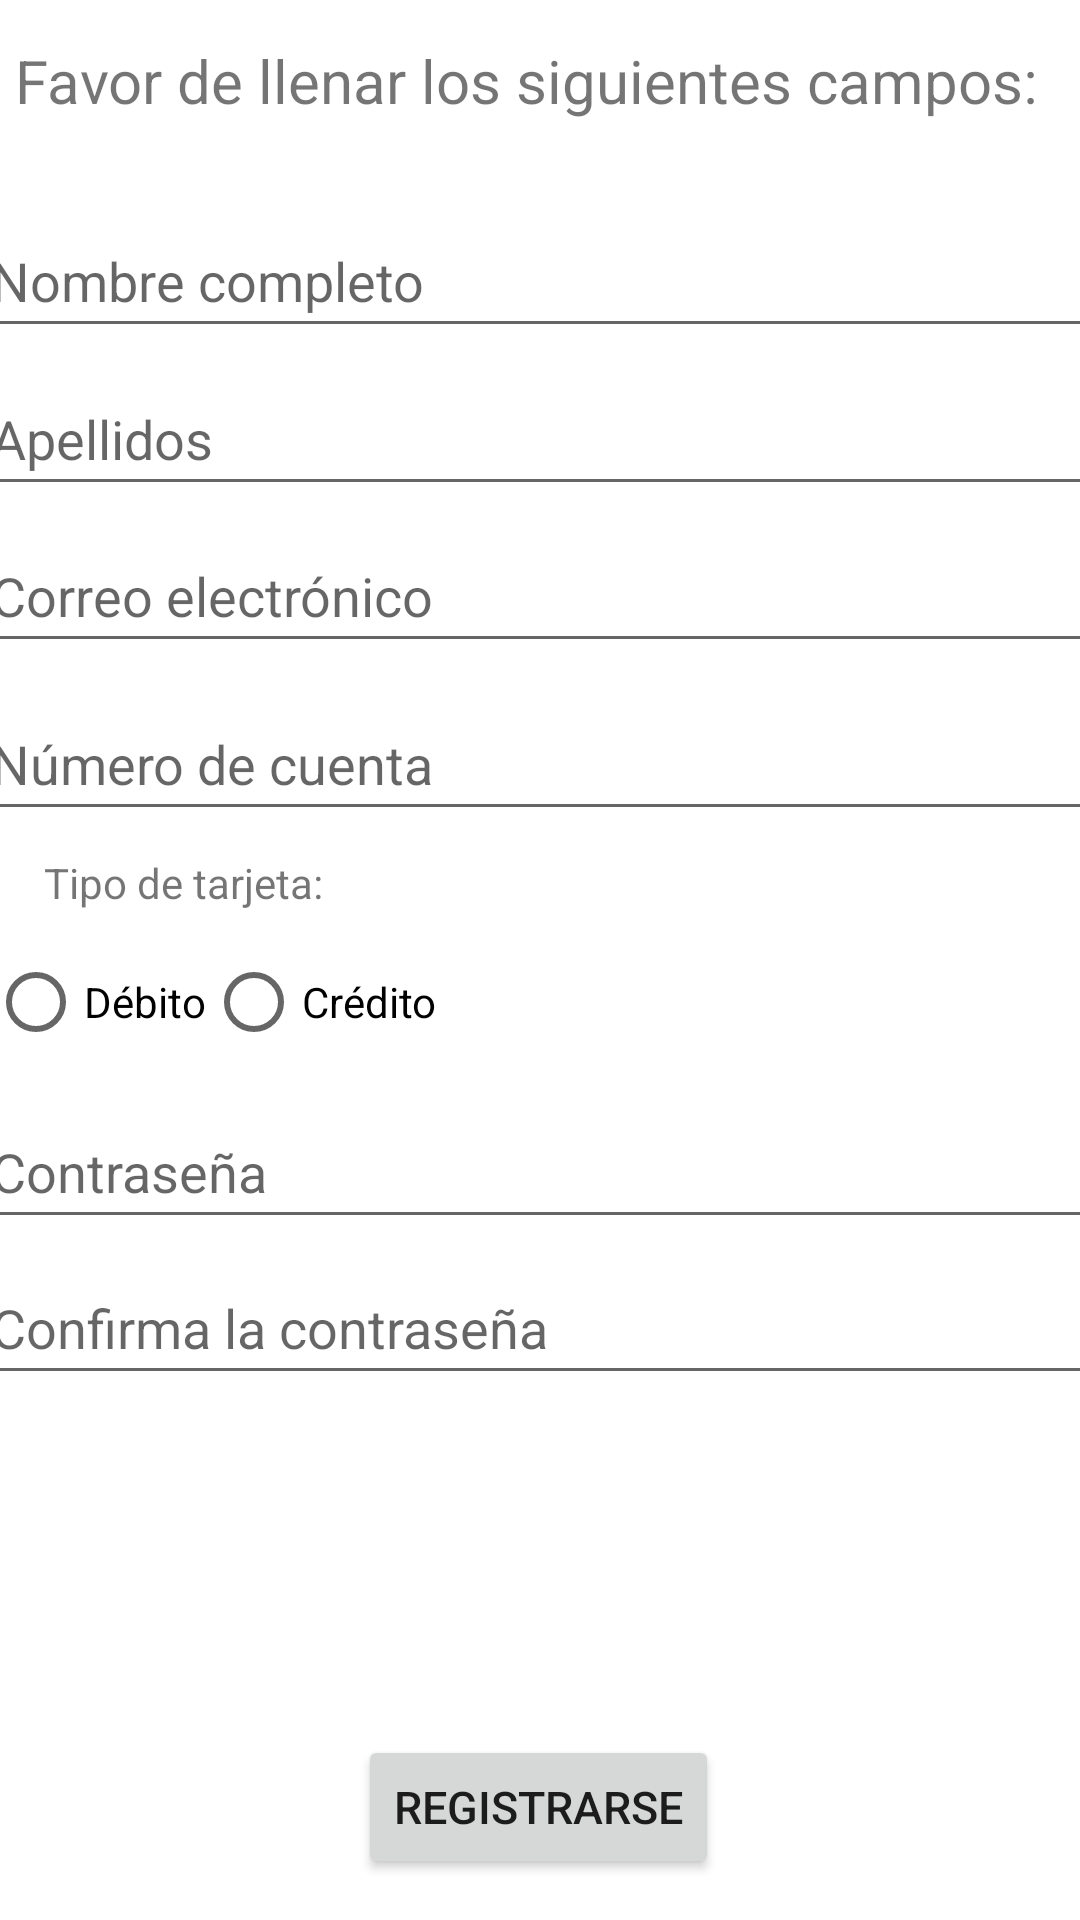

The Android layout XML behind this screen, and the referenced resources:
<!-- AndroidManifest.xml: application theme Theme.BBVA -->
<!-- res/layout/activity_registro.xml -->
<?xml version="1.0" encoding="utf-8"?>
<androidx.constraintlayout.widget.ConstraintLayout xmlns:android="http://schemas.android.com/apk/res/android"
    xmlns:app="http://schemas.android.com/apk/res-auto"
    xmlns:tools="http://schemas.android.com/tools"
    android:layout_width="match_parent"
    android:layout_height="match_parent">

    <TextView
        android:id="@+id/textView2"
        android:layout_width="wrap_content"
        android:layout_height="wrap_content"
        android:text="@string/registrolabel1"
        android:textSize="20sp"
        app:layout_constraintBottom_toBottomOf="parent"
        app:layout_constraintEnd_toEndOf="parent"
        app:layout_constraintHorizontal_bias="0.26"
        app:layout_constraintStart_toStartOf="parent"
        app:layout_constraintTop_toTopOf="parent"
        app:layout_constraintVertical_bias="0.022" />

    <EditText
        android:id="@+id/RegNombre"
        android:layout_width="375dp"
        android:layout_height="48dp"
        android:hint="@string/registrolabel2"
        app:layout_constraintBottom_toBottomOf="parent"
        app:layout_constraintEnd_toEndOf="parent"
        app:layout_constraintStart_toStartOf="parent"
        app:layout_constraintTop_toBottomOf="@+id/textView2"
        app:layout_constraintVertical_bias="0.05"
         />


    <EditText
        android:id="@+id/RegApellidos"
        android:layout_width="375dp"
        android:layout_height="48dp"
        android:hint="@string/registrolabel3"
        app:layout_constraintBottom_toBottomOf="parent"
        app:layout_constraintEnd_toEndOf="parent"
        app:layout_constraintStart_toStartOf="parent"
        app:layout_constraintTop_toBottomOf="@+id/RegNombre"
        app:layout_constraintVertical_bias="0.01"
         />


    <EditText
        android:id="@+id/RegCorreo"
        android:layout_width="375dp"
        android:layout_height="48dp"
        android:hint="@string/registrolabel4"
        app:layout_constraintBottom_toBottomOf="parent"
        app:layout_constraintEnd_toEndOf="parent"
        app:layout_constraintHorizontal_bias="0.5"
        app:layout_constraintStart_toStartOf="parent"
        app:layout_constraintTop_toBottomOf="@+id/RegApellidos"
        app:layout_constraintVertical_bias="0.01"
         />

    <EditText
        android:id="@+id/RegCuenta"
        android:layout_width="375dp"
        android:layout_height="48dp"
        android:hint="@string/registrolabel5"
        app:layout_constraintBottom_toBottomOf="parent"
        app:layout_constraintEnd_toEndOf="parent"
        app:layout_constraintHorizontal_bias="0.5"
        app:layout_constraintStart_toStartOf="parent"
        app:layout_constraintTop_toBottomOf="@+id/RegCorreo"
        app:layout_constraintVertical_bias="0.022"
         />



    <EditText
        android:id="@+id/RegPass1"
        android:layout_width="375dp"
        android:layout_height="48dp"
        android:hint="@string/registrolabel10"
        android:inputType="textPassword"
        app:layout_constraintBottom_toBottomOf="parent"
        app:layout_constraintEnd_toEndOf="parent"
        app:layout_constraintHorizontal_bias="0.50"
        app:layout_constraintStart_toStartOf="parent"
        app:layout_constraintTop_toBottomOf="@+id/radioGroup"
        app:layout_constraintVertical_bias="0.022"
         />

    <RadioGroup
        android:id="@+id/radioGroup"
        android:layout_width="369dp"
        android:layout_height="50dp"
        android:orientation="horizontal"
        app:layout_constraintBottom_toBottomOf="parent"
        app:layout_constraintEnd_toEndOf="parent"
        app:layout_constraintHorizontal_bias="0.5"
        app:layout_constraintStart_toStartOf="parent"
        app:layout_constraintTop_toBottomOf="@+id/textView4"
        app:layout_constraintVertical_bias="0.022">


            <RadioButton
                android:id="@+id/radioButtonDeb"
                android:layout_width="wrap_content"
                android:layout_height="wrap_content"
                android:text="@string/registrolabel8" />

            <RadioButton
                android:id="@+id/radioButtonCred"
                android:layout_width="wrap_content"
                android:layout_height="wrap_content"
                android:text="@string/registrolabel9" />

    </RadioGroup>

    <TextView
        android:id="@+id/textView4"
        android:layout_width="wrap_content"
        android:layout_height="wrap_content"
        android:text="@string/registrolabel7"
        app:layout_constraintBottom_toBottomOf="parent"
        app:layout_constraintEnd_toEndOf="parent"
        app:layout_constraintHorizontal_bias="0.055"
        app:layout_constraintStart_toStartOf="parent"
        app:layout_constraintTop_toBottomOf="@+id/RegCuenta"
        app:layout_constraintVertical_bias="0.022" />

    <EditText
        android:id="@+id/RegPass2"
        android:layout_width="375dp"
        android:layout_height="48dp"
        android:hint="@string/registrolabel11"
        android:inputType="textPassword"
        app:layout_constraintBottom_toBottomOf="parent"
        app:layout_constraintEnd_toEndOf="parent"
        app:layout_constraintHorizontal_bias="0.50"
        app:layout_constraintStart_toStartOf="parent"
        app:layout_constraintTop_toBottomOf="@+id/RegPass1"
        app:layout_constraintVertical_bias="0.022"
        />

    <Button
        android:id="@+id/register_button"
        android:layout_width="wrap_content"
        android:layout_height="wrap_content"
        android:text="@string/registrolabel12"
        android:textSize="15sp"
        app:layout_constraintBottom_toBottomOf="parent"
        app:layout_constraintEnd_toEndOf="parent"
        app:layout_constraintHorizontal_bias="0.498"
        app:layout_constraintStart_toStartOf="parent"
        app:layout_constraintTop_toBottomOf="@+id/RegPass2"
        app:layout_constraintVertical_bias="0.892" />
</androidx.constraintlayout.widget.ConstraintLayout>
<!-- resources referenced by this layout -->
<resources>
  <string name="registrolabel1">Favor de llenar los siguientes campos:</string>
  <string name="registrolabel10">Contraseña</string>
  <string name="registrolabel11">Confirma la contraseña</string>
  <string name="registrolabel12">Registrarse</string>
  <string name="registrolabel2">Nombre completo</string>
  <string name="registrolabel3">Apellidos</string>
  <string name="registrolabel4">Correo electrónico</string>
  <string name="registrolabel5">Número de cuenta</string>
  <string name="registrolabel7">Tipo de tarjeta:</string>
  <string name="registrolabel8">Débito</string>
  <string name="registrolabel9">Crédito</string>
  <style name="Theme.BBVA" parent="Theme.MaterialComponents.DayNight.DarkActionBar">
          
          <item name="colorPrimary">@android:color/holo_blue_dark</item>
          <item name="colorPrimaryVariant">@android:color/system_accent1_800</item>
          <item name="colorOnPrimary">@color/white</item>
          
          <item name="colorSecondary">@color/teal_200</item>
          <item name="colorSecondaryVariant">@color/teal_700</item>
          <item name="colorOnSecondary">@color/black</item>
          
          <item name="android:statusBarColor">?attr/colorPrimaryVariant</item>
          
      </style>
  <!-- not gathered from this repository: default colours our renderer supplied (Android Studio template values) -->
  <color name="teal_200">#FF03DAC5</color>
  <color name="teal_700">#FF018786</color>
  <color name="black">#FF000000</color>
  <color name="white">#FFFFFFFF</color>
</resources>
